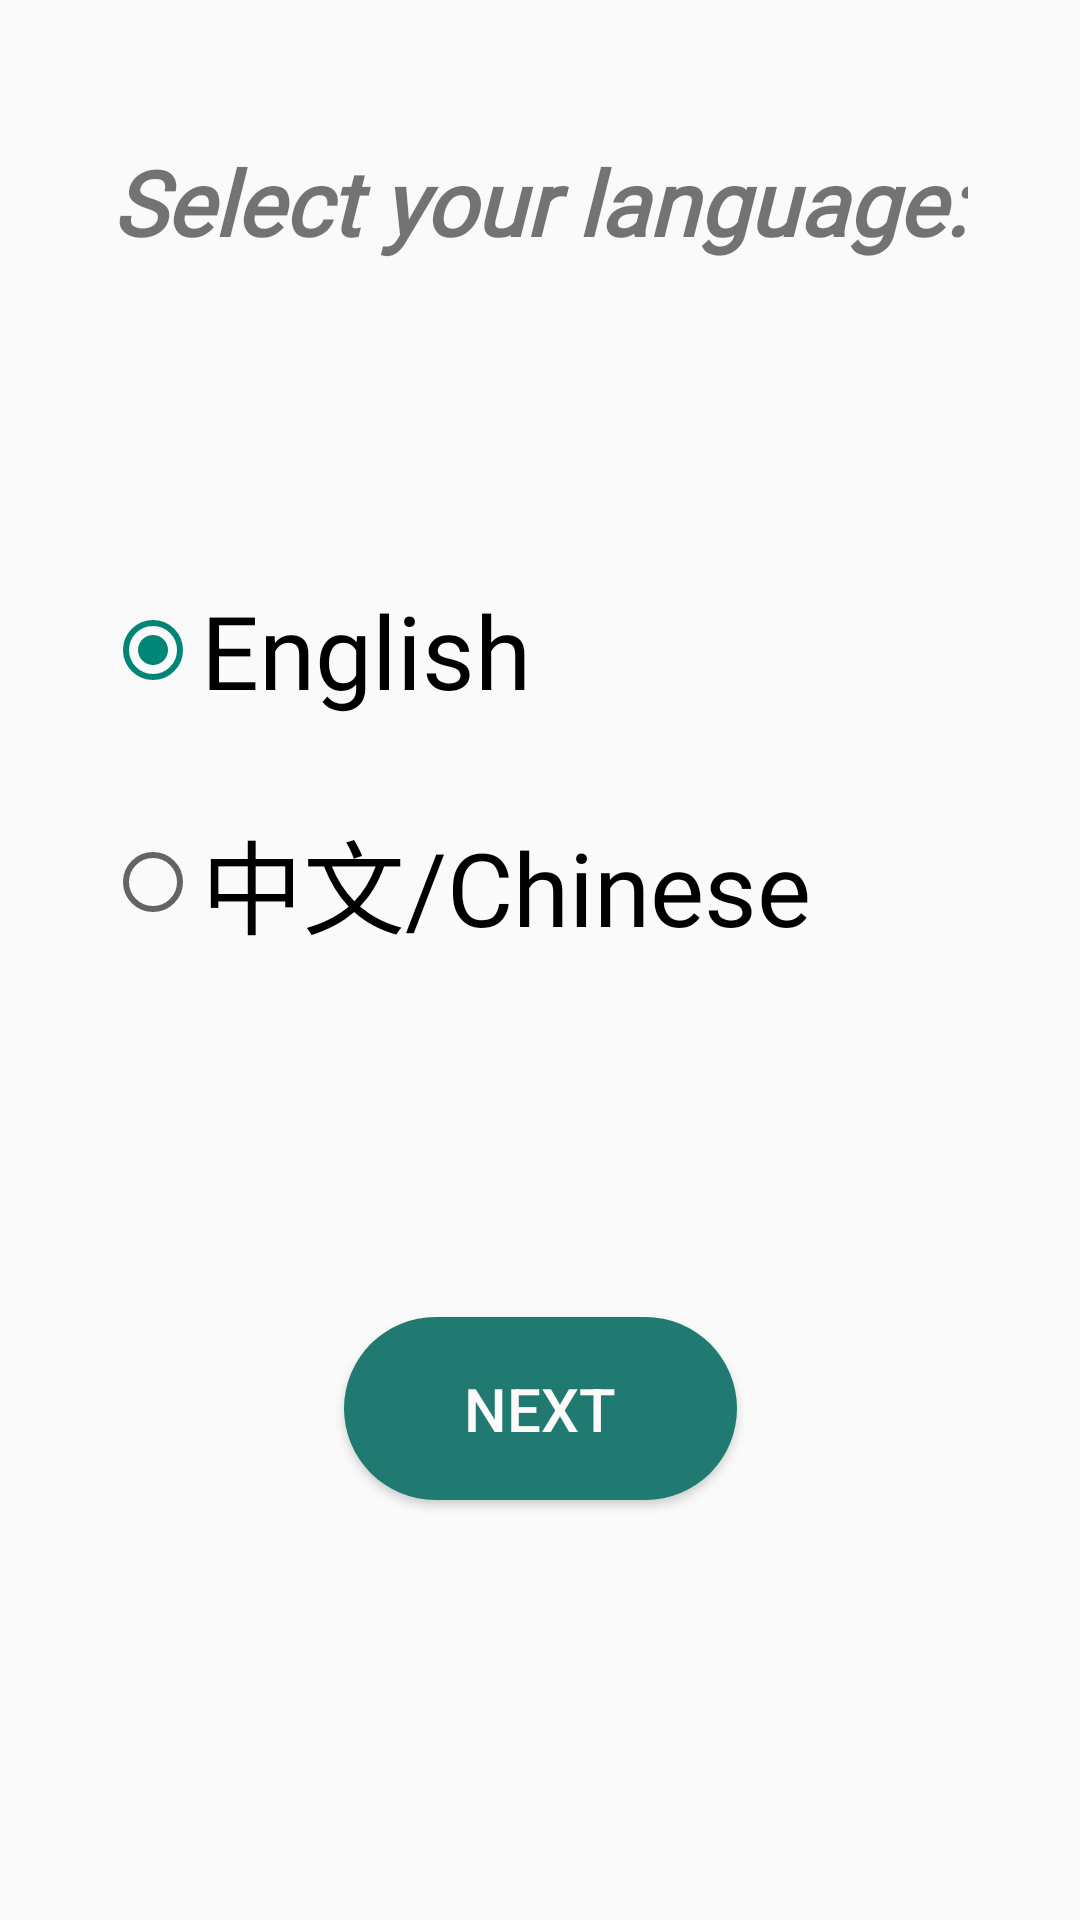

This screen was rendered from an Android layout file. Write that file and the resources it references.
<!-- AndroidManifest.xml: application theme Theme.LingoLearn -->
<!-- res/layout/activity_quiz_language.xml -->
<?xml version="1.0" encoding="utf-8"?>
<androidx.constraintlayout.widget.ConstraintLayout xmlns:android="http://schemas.android.com/apk/res/android"
    xmlns:app="http://schemas.android.com/apk/res-auto"
    xmlns:tools="http://schemas.android.com/tools"
    android:layout_width="match_parent"
    android:layout_height="match_parent"
    android:background="@drawable/background"
    tools:context=".ui.quiz.QuizLanguageActivity">

    <TextView
        android:id="@+id/textView2"
        android:layout_width="wrap_content"
        android:layout_height="wrap_content"
        android:fontFamily="@font/biorhyme"
        android:text="@string/quiz_select_txt"
        android:textSize="30sp"
        android:textStyle="bold|italic"
        app:layout_constraintBottom_toTopOf="@id/radgroupLanguage"
        app:layout_constraintEnd_toEndOf="parent"
        app:layout_constraintStart_toStartOf="parent"
        app:layout_constraintTop_toTopOf="parent" />

    <RadioGroup
        android:id="@+id/radgroupLanguage"
        android:layout_width="290dp"
        android:layout_height="258dp"
        android:animateLayoutChanges="true"
        android:orientation="vertical"
        app:layout_constraintBottom_toTopOf="@+id/btnNext"
        app:layout_constraintEnd_toEndOf="parent"
        app:layout_constraintStart_toStartOf="parent"
        app:layout_constraintTop_toBottomOf="@+id/textView2">

        <RadioButton
            android:id="@+id/radEnglish"
            android:layout_width="wrap_content"
            android:layout_height="wrap_content"
            android:layout_marginTop="60dp"
            android:checked="true"
            android:fontFamily="@font/allerta"
            android:paddingEnd="83dp"
            android:text="@string/quiz_rad_english"
            android:textSize="34sp" />

        <RadioButton
            android:id="@+id/radChinese"
            android:layout_width="wrap_content"
            android:layout_height="wrap_content"
            android:layout_marginTop="30dp"
            android:fontFamily="@font/allerta"
            android:text="@string/quiz_rad_chinese"
            android:textSize="34sp" />
    </RadioGroup>

    <Button
        android:id="@+id/btnNext"
        android:layout_width="131dp"
        android:layout_height="61dp"
        android:layout_marginBottom="140dp"
        android:background="@drawable/round_btn"
        android:backgroundTint="@color/green_500"
        android:padding="10dp"
        android:text="@string/quiz_btn_next"
        android:textColor="#FDFAFA"
        android:textSize="20sp"
        app:layout_constraintBottom_toBottomOf="parent"
        app:layout_constraintEnd_toEndOf="parent"
        app:layout_constraintStart_toStartOf="parent" />

</androidx.constraintlayout.widget.ConstraintLayout>
<!-- resources referenced by this layout -->
<resources>
  <color name="green_500">#FF207A72</color>
  <!-- drawable round_btn (drawable) -->
  <?xml version="1.0" encoding="utf-8"?>
  <shape xmlns:android="http://schemas.android.com/apk/res/android">
      <solid android:color="#fff"/>
      <corners
          android:topRightRadius="45dp"
          android:topLeftRadius="45dp"
          android:bottomRightRadius="45dp"
          android:bottomLeftRadius="45dp"
          />
  </shape>
  <string name="quiz_btn_next">Next</string>
  <string name="quiz_rad_chinese">中文/Chinese</string>
  <string name="quiz_rad_english">English</string>
  <string name="quiz_select_txt">Select your language:</string>
  <style name="Theme.LingoLearn" parent="Theme.AppCompat.Light.NoActionBar">
          
          <item name="colorPrimary">@color/green_500</item>
          <item name="colorPrimaryVariant">@color/green_700</item>
          <item name="colorOnPrimary">@color/white</item>
          
          <item name="colorSecondary">@color/teal_200</item>
          <item name="colorSecondaryVariant">@color/teal_700</item>
          <item name="colorOnSecondary">@color/black</item>
          
          <item name="android:statusBarColor">?attr/colorPrimaryVariant</item>
          
      </style>
  <color name="green_700">#FF2B593C</color>
  <color name="white">#FFFFFFFF</color>
  <color name="teal_200">#FF03DAC5</color>
  <color name="teal_700">#FF018786</color>
  <color name="black">#FF000000</color>
</resources>
